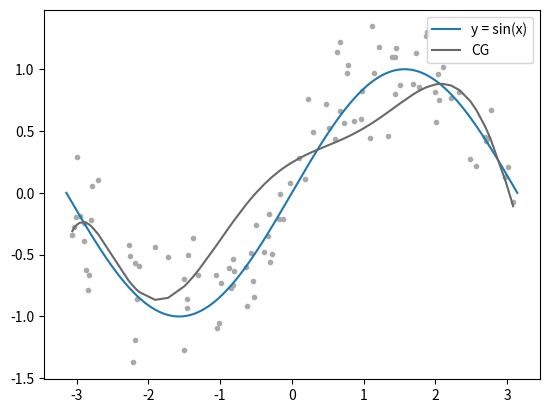

Reproduce this figure in Python.
import numpy as np
import matplotlib.pyplot as plt
import warnings

#准备：数据集及精确解
def get_trainset(N, start, end):
    # 噪点横坐标~U(strat, end)
    x = sorted(np.random.rand(N) * (end - start) + start)
	# 噪声~N(0,1/16)
    y = np.sin(x) + np.random.randn(N) / 4
    return np.array([x,y]).T
 
def draw_exact_solution(start, end):
    x = np.linspace(start, end, num = round(100*(end-start)))
    y = np.sin(x)
    plt.plot(x, y, label = 'y = sin(x)')

#1.无正则项的最小二乘法拟合
def fit_GLS(trainset, m):
    X = np.array([trainset[:, 0] ** i for i in range(m + 1)]).T
    Y = trainset[:, 1]
    # 系数向量 W = (X^T * X)^(-1) * X^T * Y
    return np.dot(np.dot(np.linalg.inv(np.dot(X.T, X)), X.T), Y)

#2.有正则项的回归，其中l为正则项系数lambda
def fit_ridge(trainset, m = 5, l = 0.5):
    X = np.array([trainset[:, 0] ** i for i in range(m + 1)]).T
    Y = trainset[:, 1]
    # 系数向量 W = (X^T * X + lambda * E)^(-1) * X^T * Y
    return np.dot(np.dot(np.linalg.inv(np.dot(X.T, X) + l * np.eye(m + 1)), X.T), Y)

#3.梯度下降法，目标函数是凸函数可以固定学习率
def fit_GD(trainset, m = 3,  lr = 0.01, e = 1e-4):
    global iter_count
    # 随机在[0,1)内生成初始值
    w = np.random.rand(m + 1) 
    
    N = len(trainset)
    X = np.array([trainset[:, 0] ** i for i in range(len(w))]).T
    Y = trainset[:, 1]

    while True:
        iter_count += 1
        #均方误差更容易收敛
        H_X = np.dot(X, w)
        grad = 2 * np.dot(X.T, H_X - Y) / N
        w -= lr * grad
        if np.linalg.norm(grad, ord=2) < e: 
            return w
            break
        
#4.共轭梯度法，其中l为正则项参数
def fit_CG(trainset, m = 5, l = 0, e = 1e-6):
    global iter_count
    X = np.array([trainset[:, 0] ** i for i in range(m + 1)]).T
    A = np.dot(X.T, X) + l * np.eye(m + 1)
    #用特征值均大于0断言正定
    assert np.all(np.linalg.eigvals(A) > 0), '系数矩阵非正定'
    b = np.dot(X.T, trainset[:, 1])
    w = np.random.rand(m + 1)

    # 初始化参数
    d = r = b - np.dot(A, w)
    r0 = r
    while True:
        iter_count += 1
        alpha = np.dot(r.T, r) / np.dot(np.dot(d, A), d)
        w += alpha * d
        new_r = r - alpha * np.dot(A, d)
        beta = np.dot(new_r.T, new_r) / np.dot(r.T, r)
        d = beta * d + new_r
        r = new_r
        if np.linalg.norm(r) / np.linalg.norm(r0) < e:
            break
    return w
  

def draw(trainset, w, color, label):
    X = np.array([trainset[:, 0] ** i for i in range(len(w))]).T
    Y = np.dot(X, w)
    plt.plot(trainset[:, 0], Y, c = color, label = label)

if __name__ == '__main__':
    iter_count = 0
    #拟合在[-2Π，2Π]上进行
    start = (-1) * np.pi
    end  = 1 * np.pi
    trainset = get_trainset(100, start, end)
    # 绘制训练集散点图
    for [x, y] in trainset:
        plt.scatter(x, y, color = 'darkgray', marker = '.')
        
    draw_exact_solution(start, end)
    w = fit_CG(trainset, m = 7, l = 0.02, e = 1e-6)
    #这个语句只用来判断梯度下降法或共轭梯度法的迭代速度
    print("迭代了{}次".format(iter_count))
    
    draw(trainset, w, color = 'dimgrey', label = 'CG')
    plt.legend()
    plt.show()



